Dataset: dataset (GitHub, drgusimyth/diabetes_classifier). Classes: diabetic, healthy.

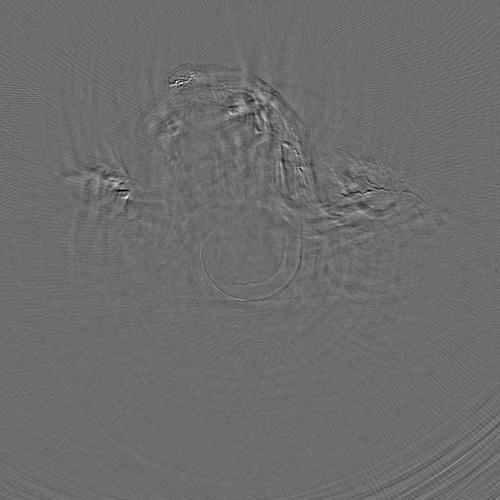
Label: diabetic

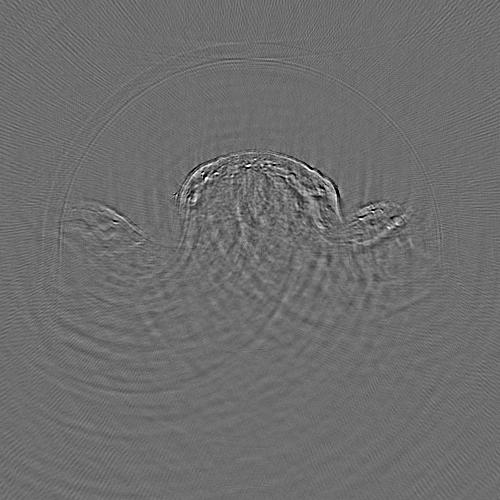
Label: diabetic

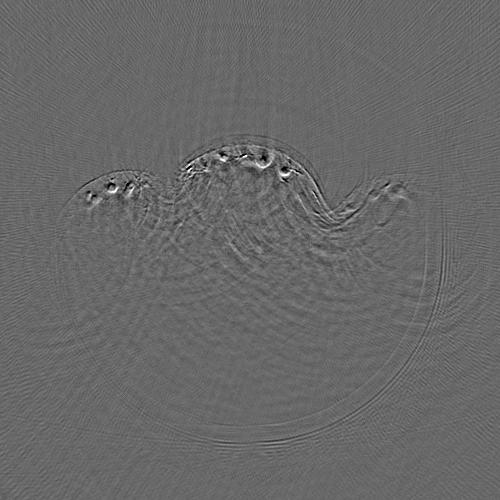
Label: healthy

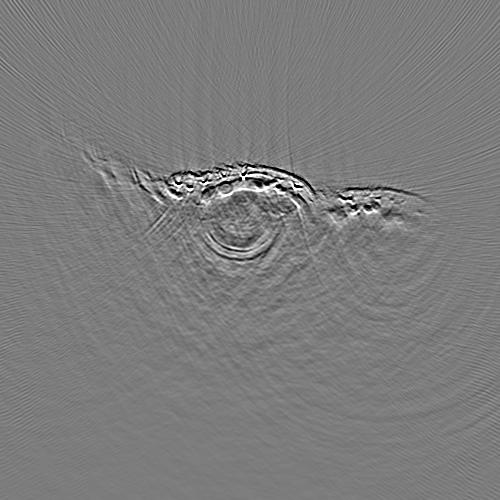
Label: healthy

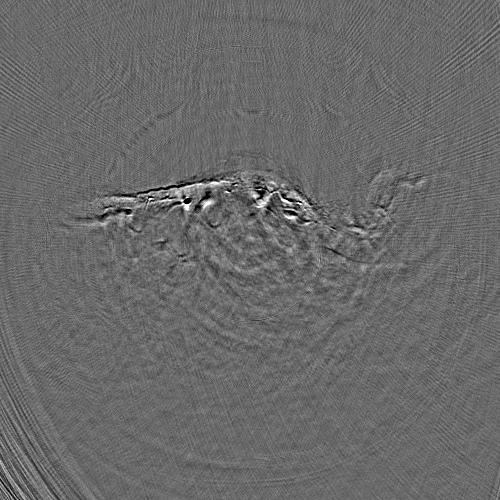
Label: healthy

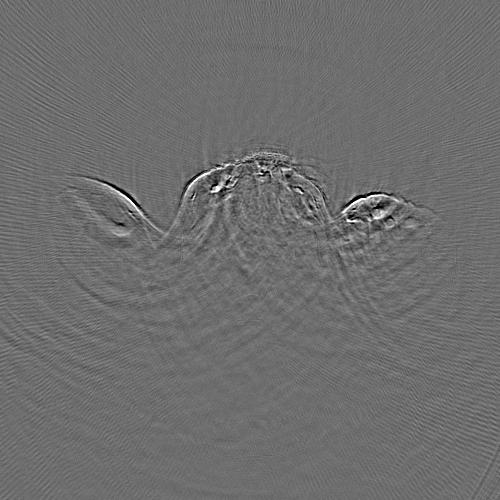
Label: diabetic
